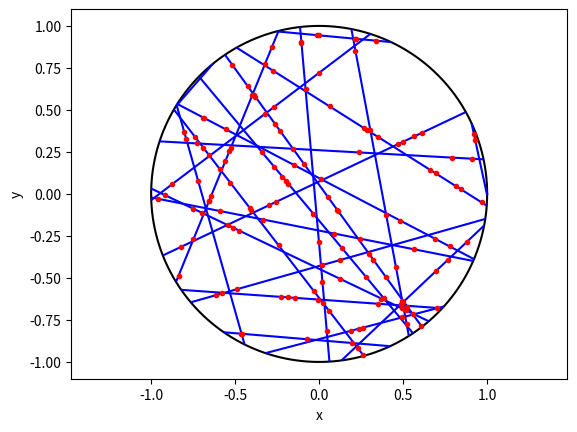

Source code (Python):
# Simulate a Cox point process on a disk. 
# This Cox point process is formed by first simulating a uniform Poisson 
# line process. On each line (or segment) an independent Poisson point 
# process is then simulated.
# Author: H. Paul Keeler, 2019.
# [redacted]
# [redacted]

import numpy as np;  # NumPy package for arrays, random number generation, etc
import matplotlib.pyplot as plt  # for plotting
from matplotlib import collections  as mc  # for plotting line segments

plt.close('all');  # close all figures

###START -- Parameters -- START###
# Cox (ie Poisson line-point) process parameters
lambda0 = 4;  # intensity (ie mean density) of the Poisson *line* process
mu = 5;  # intensity (ie mean density) of the Poisson *point* process

# Simulation disk dimensions
xx0 = 0;
yy0 = 0;  # center of disk
r = 1;  # disk radius
massLine = 2 * np.pi * r * lambda0;
###END -- Parameters -- END###

###START -- Simulate a Poisson line process on a disk -- START###
# Simulate Poisson point process
numbLines = np.random.poisson(massLine);  # Poisson number of points

theta = 2 * np.pi * np.random.rand(numbLines);  # choose angular component uniformly
p = r * np.random.rand(numbLines);  # choose radial component uniformly
q = np.sqrt(r ** 2 - p ** 2);  # distance to circle edge (alonge line)

# calculate trig values
sin_theta = np.sin(theta);
cos_theta = np.cos(theta);

# calculate segment endpoints of Poisson line process
xx1 = xx0 + p * cos_theta + q * sin_theta;
yy1 = yy0 + p * sin_theta - q * cos_theta;
xx2 = xx0 + p * cos_theta - q * sin_theta;
yy2 = yy0 + p * sin_theta + q * cos_theta;
###END Simulate a Poisson line process on a disk END###

###START Simulate a Poisson point processes on each line START###
lengthLine = 2 * q;  # length of each segment
massPoint = mu * lengthLine;  # mass on each line
numbLinePoints = np.random.poisson(massPoint);  # Poisson number of points on each line
numbLinePointsTotal = sum(numbLinePoints);
uu = 2 * np.random.rand(numbLinePointsTotal) - 1;  # uniform variables on (-1,1)

# replicate values to simulate points all in one step
xx0_all = np.repeat(xx0, numbLinePointsTotal);
yy0_all = np.repeat(yy0, numbLinePointsTotal);
p_all = np.repeat(p, numbLinePoints);
q_all = np.repeat(q, numbLinePoints);
sin_theta_all = np.repeat(sin_theta, numbLinePoints);
cos_theta_all = np.repeat(cos_theta, numbLinePoints);

# position points on Poisson lines/segments
xxPP_all = xx0_all + p_all * cos_theta_all + q_all * uu * sin_theta_all;
yyPP_all = yy0_all + p_all * sin_theta_all - q_all * uu * cos_theta_all;
### END Simulate a Poisson point processes on each line ###END

### START Plotting ###START
# plot circle
t = np.linspace(0, 2 * np.pi, 200);
xp = r * np.cos(t);
yp = r * np.sin(t);
fig, ax = plt.subplots();
ax.plot(xx0 + xp, yy0 + yp, color='k');
plt.xlabel('x');
plt.ylabel('y');
plt.axis('equal');

# plot segments of Poisson line process
# need to create a list to plot the segments (probably a better way to do this)
segments = [[(xx1[i], yy1[i]), (xx2[i], yy2[i])] for i in range(numbLines)];
lc = mc.LineCollection(segments, colors='b')
ax.add_collection(lc)  # plot segments

# plot Poisson points on line process
plt.plot(xxPP_all, yyPP_all, 'r.');
###END Plotting END###
